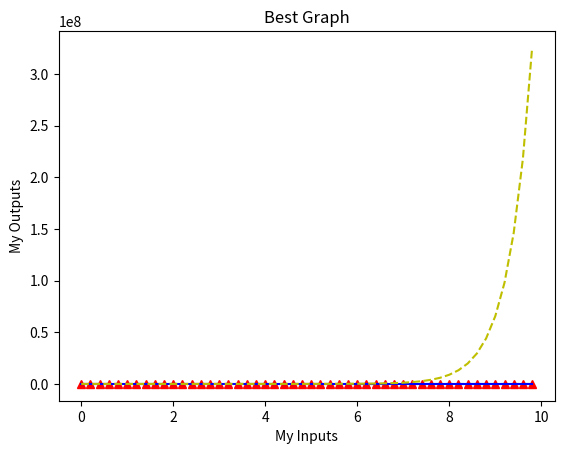

Python code for this plot:
import numpy as np
import matplotlib.pyplot as plt

# evenly sampled time at 200ms intervals
x = np.arange(0., 10.0, 0.2)

# red dashes
plt.plot(x, x**2 + 2*x + 2, 'g--')
plt.plot(x, x**3, 'r^')
plt.plot(x, x*4 - 3, 'b')
plt.plot(x, np.exp(2*x) + 10*x -100*(x**2), 'y--')
plt.xlabel("My Inputs")
plt.ylabel("My Outputs")
plt.title("Best Graph")
plt.show()
